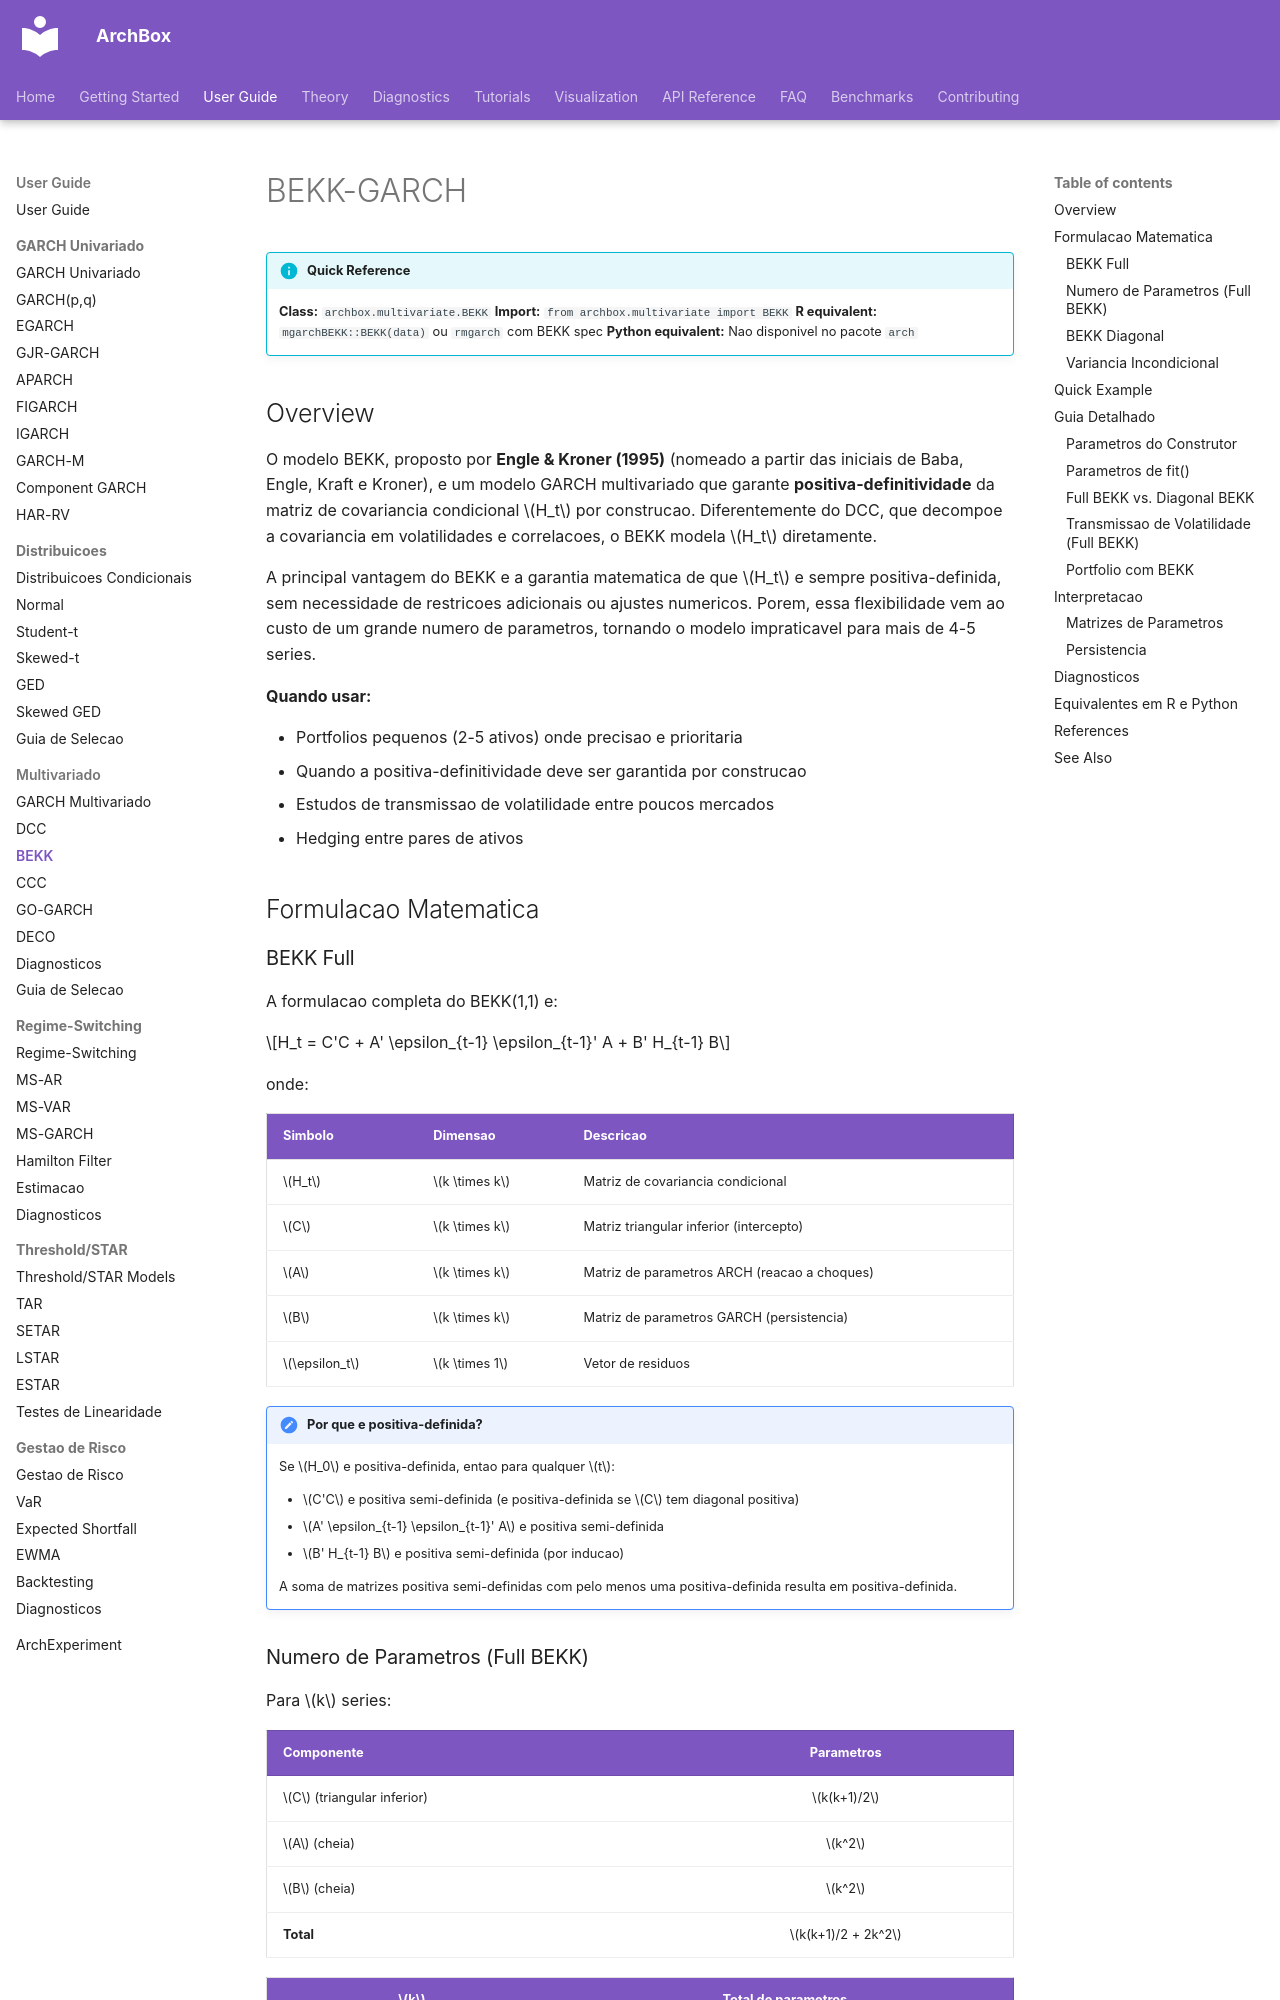

repository: ArchBox-GARCH-Models/archbox · page: user-guide/multivariate/bekk/index.html · generator: mkdocs

---
title: "BEKK-GARCH"
description: "BEKK multivariate GARCH — garante positiva-definitividade da covariancia condicional por construcao."
---

# BEKK-GARCH

!!! info "Quick Reference"
    **Class:** `archbox.multivariate.BEKK`
    **Import:** `from archbox.multivariate import BEKK`
    **R equivalent:** `mgarchBEKK::BEKK(data)` ou `rmgarch` com BEKK spec
    **Python equivalent:** Nao disponivel no pacote `arch`

## Overview

O modelo BEKK, proposto por **Engle & Kroner (1995)** (nomeado a partir das iniciais de Baba, Engle, Kraft e Kroner), e um modelo GARCH multivariado que garante **positiva-definitividade** da matriz de covariancia condicional $H_t$ por construcao. Diferentemente do DCC, que decompoe a covariancia em volatilidades e correlacoes, o BEKK modela $H_t$ diretamente.

A principal vantagem do BEKK e a garantia matematica de que $H_t$ e sempre positiva-definida, sem necessidade de restricoes adicionais ou ajustes numericos. Porem, essa flexibilidade vem ao custo de um grande numero de parametros, tornando o modelo impraticavel para mais de 4-5 series.

**Quando usar:**

- Portfolios pequenos (2-5 ativos) onde precisao e prioritaria
- Quando a positiva-definitividade deve ser garantida por construcao
- Estudos de transmissao de volatilidade entre poucos mercados
- Hedging entre pares de ativos

## Formulacao Matematica

### BEKK Full

A formulacao completa do BEKK(1,1) e:

$$H_t = C'C + A' \epsilon_{t-1} \epsilon_{t-1}' A + B' H_{t-1} B$$

onde:

| Simbolo | Dimensao | Descricao |
|---------|----------|-----------|
| $H_t$ | $k \times k$ | Matriz de covariancia condicional |
| $C$ | $k \times k$ | Matriz triangular inferior (intercepto) |
| $A$ | $k \times k$ | Matriz de parametros ARCH (reacao a choques) |
| $B$ | $k \times k$ | Matriz de parametros GARCH (persistencia) |
| $\epsilon_t$ | $k \times 1$ | Vetor de residuos |

!!! note "Por que e positiva-definida?"
    Se $H_0$ e positiva-definida, entao para qualquer $t$:

    - $C'C$ e positiva semi-definida (e positiva-definida se $C$ tem diagonal positiva)
    - $A' \epsilon_{t-1} \epsilon_{t-1}' A$ e positiva semi-definida
    - $B' H_{t-1} B$ e positiva semi-definida (por inducao)

    A soma de matrizes positiva semi-definidas com pelo menos uma positiva-definida resulta em positiva-definida.
